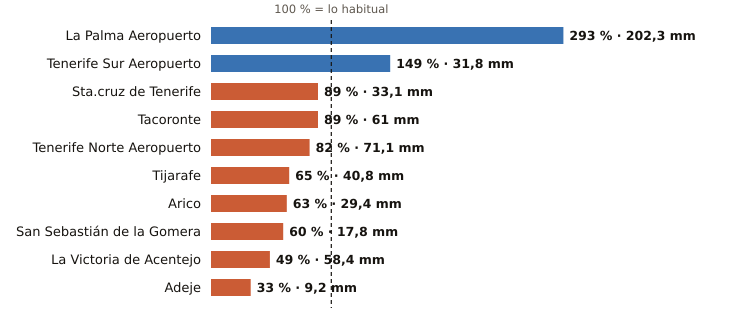

The data file committed next to this chart (first rows):
estacion, provincia, indicativo, mm_otono, referencia_mm, pct, periodo_referencia, hasta, hora
La Palma Aeropuerto, Santa Cruz de Tenerife, C139E, 202.3, 69.0, 293, 1991-2020, 2026-11-07, 23
Tenerife Sur Aeropuerto, Santa Cruz de Tenerife, C429I, 31.8, 21.3, 149, 1991-2020, 2026-11-07, 23
Sta.cruz de Tenerife, Santa Cruz de Tenerife, C449C, 33.1, 37.2, 89, 1991-2020, 2026-11-07, 23
Tacoronte, Santa Cruz de Tenerife, C458A, 61.0, 68.9, 89, 1991-2025, 2026-11-07, 22
Tenerife Norte Aeropuerto, Santa Cruz de Tenerife, C447A, 71.1, 87.2, 82, 1991-2020, 2026-11-07, 23
Tijarafe, Santa Cruz de Tenerife, C117Z, 40.8, 62.5, 65, 2009-2025, 2026-11-07, 23
Arico, Santa Cruz de Tenerife, C428T, 29.4, 46.7, 63, 2009-2025, 2026-11-07, 22
San Sebastián de la Gomera, Santa Cruz de Tenerife, C329Z, 17.8, 29.6, 60, 1991-2020, 2026-11-07, 23
La Victoria de Acentejo, Santa Cruz de Tenerife, C457I, 58.4, 119.4, 49, 2009-2025, 2026-11-07, 23
Adeje, Santa Cruz de Tenerife, C419X, 9.2, 27.8, 33, 1991-2020, 2026-11-07, 21
